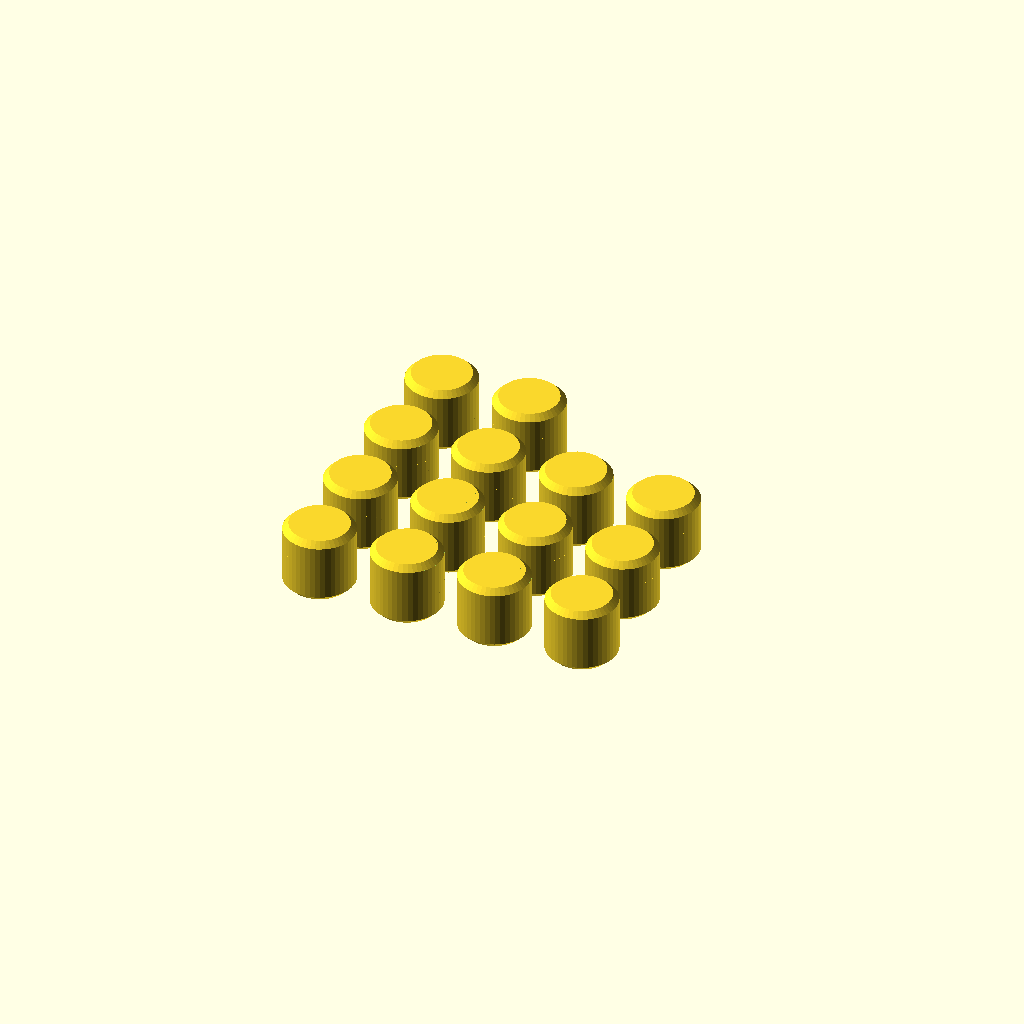
Cell 1: the model at its default parameters.
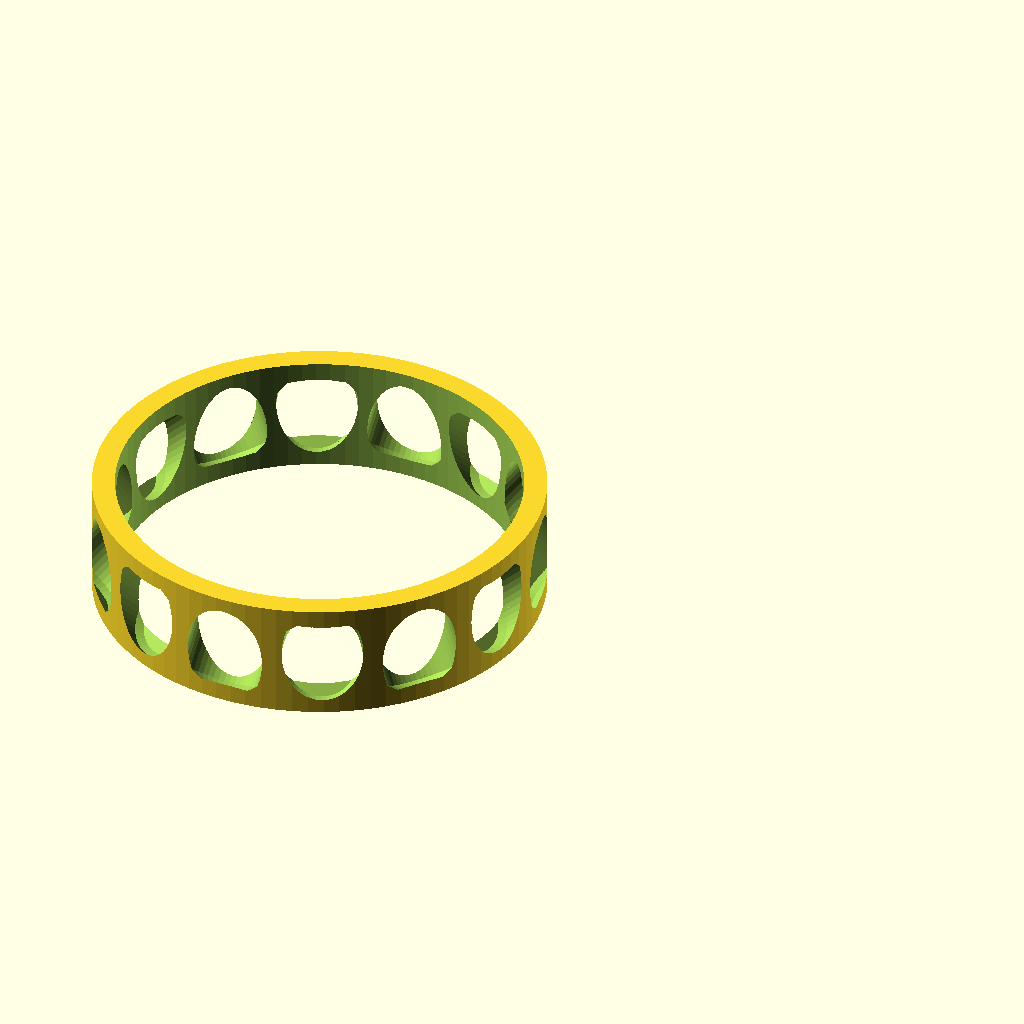
Cell 2 — part set to "5", the other parameters unchanged.
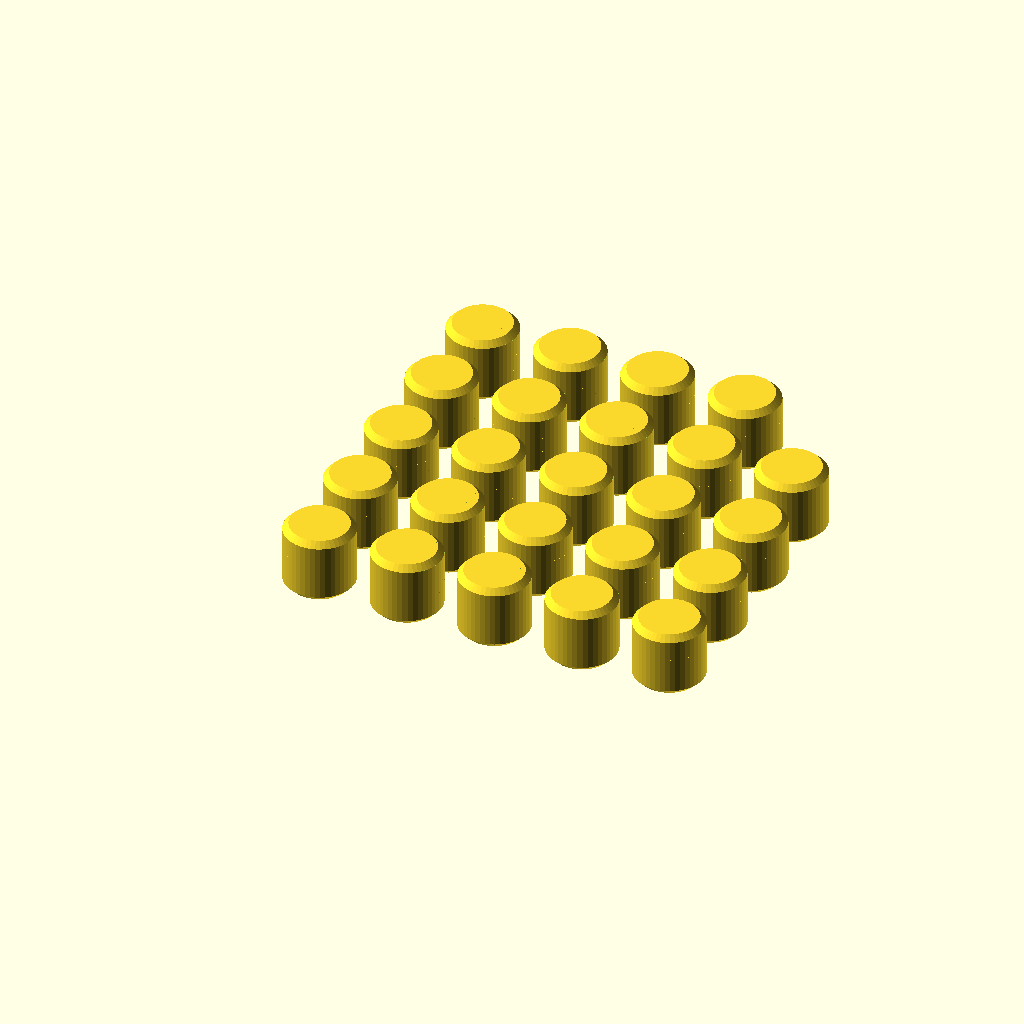
Cell 3 — d_outer set to 124, the other parameters unchanged.
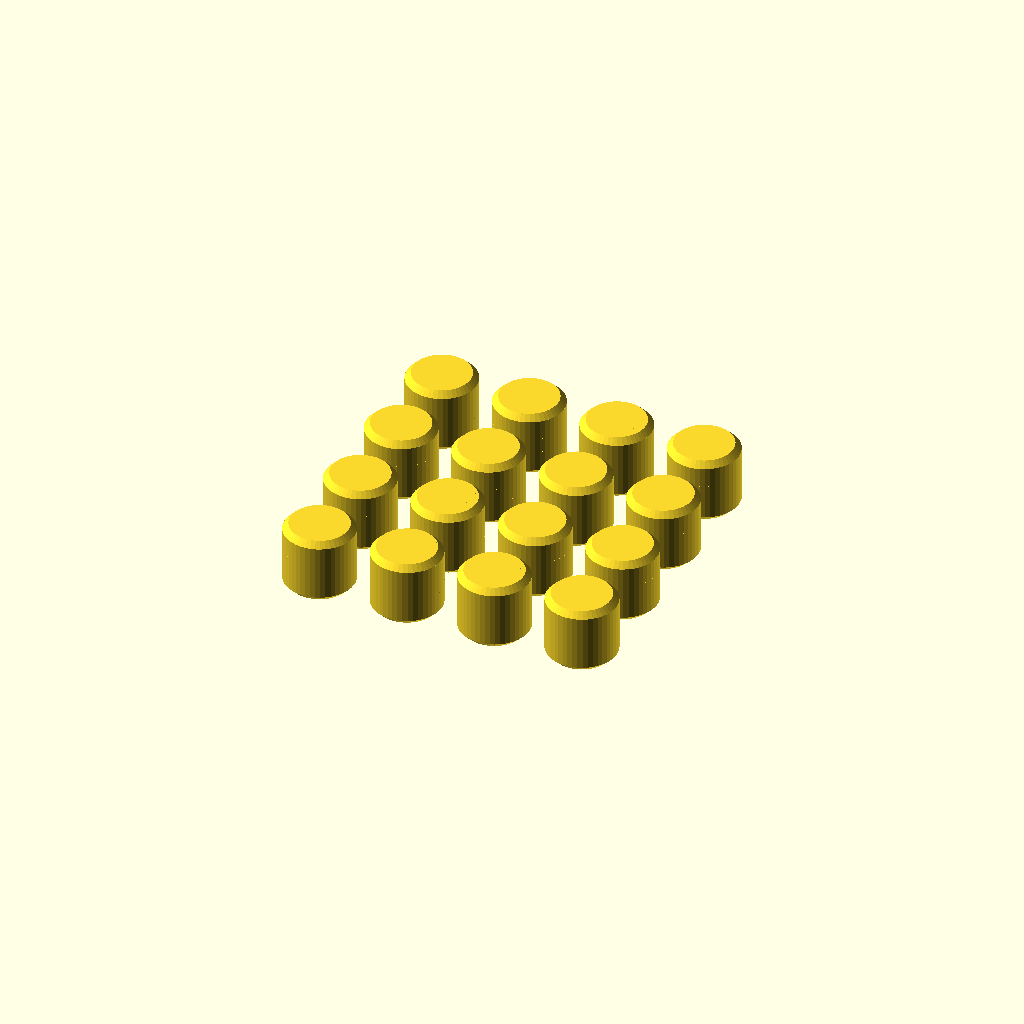
Cell 4: d_bore = 25 (everything else at default).
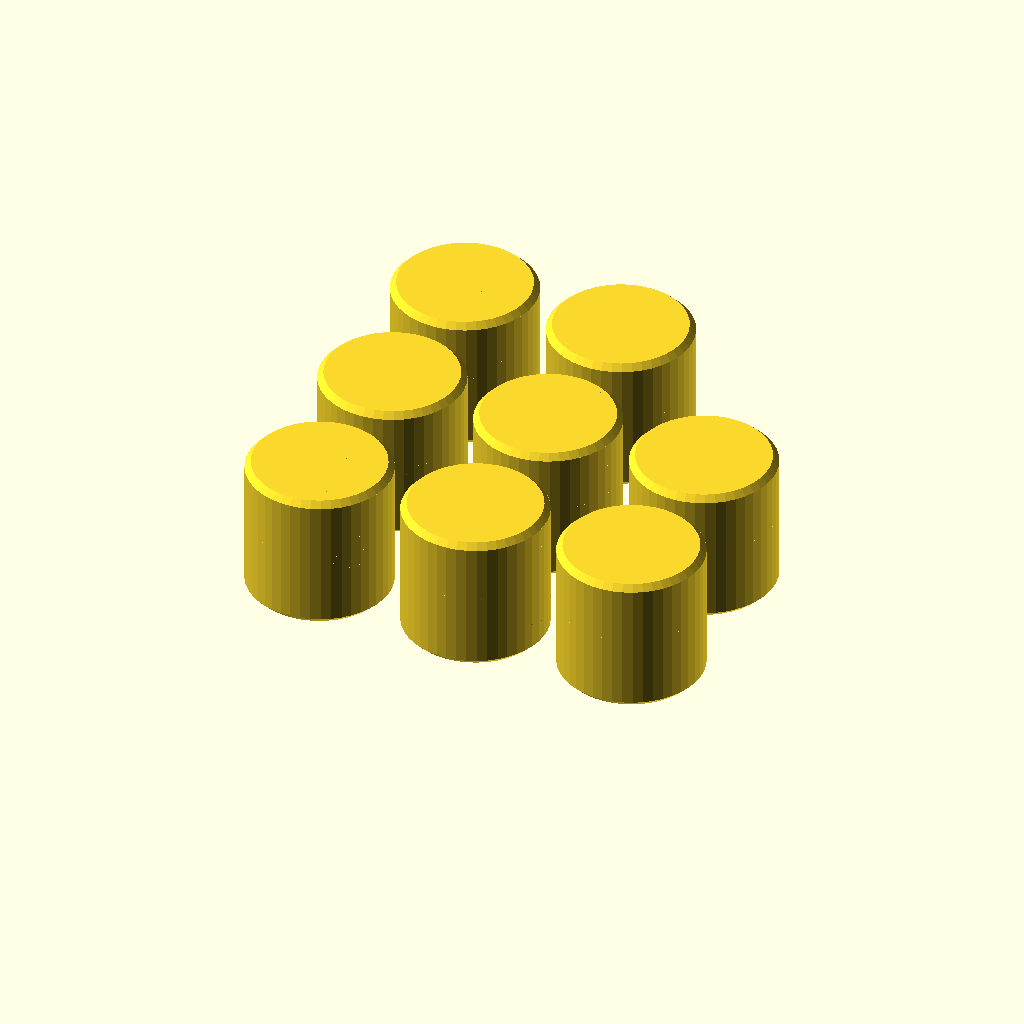
Cell 5: width = 24 (everything else at default).
All cells are drawn from one camera (rotation 55°, 0°, 25°, orthographic, colour scheme Cornfield), so only the parameter changes between them.
Source of the model, Slewing/Bearing.scad:
/* [Bearing] */

// Which part would you like to see? 
part = "4";// [0:Overview, 1:Outer ring upper part, 2:Outer ring lower part, 3:Inner ring, 4:Roller, 5:Cage]

// Outer diameter
d_outer = 62;

// Bore diameter
d_bore = 12.5;

// Offset the cage and rollers from middlepoint between OD and ID
rc_offset = 2;

// Width
width = 12;

// Chamfer size (WxH)
chamfer = 0.6;

// Spacing between rolling surfaces (tolerance)
t_roll = 0.02;

// Spacing between sliding surfaces (tolerance)
t_slide = 0.2;

// Roller diameter, select -1 for automatic calculation
d_roller = -1; 

// Resolution of circles
fn = 180;

/* [Outer Ring] */

// Number of screw holes
outer_ring_screw_hole_count = 12;

// Screw hole diameter
outer_ring_screw_hole_diam = 3.08;

// Outer edge to screw hole center distance.
outer_ring_screw_hole_edge_distance = 3.25;

/* [Inner Ring] */

// Number of screw holes
inner_ring_screw_hole_count = 12;

// Screw hole diameter
inner_ring_screw_hole_diam = 3.08;

// Inner edge to screw hole center distance.
inner_ring_screw_hole_edge_distance = 6.985;

/* [Hidden] */
dr_cage_space = 3;
roll_spacing = 2;

fn = 180/2;

cube_size = 10; // [1:100]
cylinder_size = 10; // [1:100]


// preview[view:north east, tilt:top diagonal]
print_part();


module print_part() {
	if (part == "1") {
		outer_ring_upper_part(r2=d_outer/2, r1=d_bore/2, d_roller=d_roller, h=width);
	} else if (part == "2") {
		outer_ring_lower_part(r2=d_outer/2, r1=d_bore/2, d_roller=d_roller, h=width);
	} else if (part == "3") {
		translate([0,0,width/2]) inner_ring(r2=d_outer/2, r1=d_bore/2, d_roller=d_roller, h=width);
	} else if (part == "4") {
		translate([0,0,(nominal_roller_diam(d_roller, width)-2*t_slide)/2]) 
            print_rollers(r2=d_outer/2, r1=d_bore/2, d_roller=d_roller, h=width);
	} else if (part == "5") {
		translate([0,0,width/2-t_slide]) cage(r2=d_outer/2, r1=d_bore/2, d_roller=d_roller, h=width);
	} else if (part == "0") {
        crossed_cylinder_bearing(r2=d_outer/2, r1=d_bore/2, d_roller=d_roller, h=width);
	}
}


module crossed_cylinder_bearing(r2, r1, d_roller, h)
{
    difference() {
        translate([0,0,width/2]) {
            difference() {
                translate([0,0,width/2]) rotate([180,0,0])outer_ring_upper_part(r2, r1, d_roller, h);
                translate([1000,0,0])cube(2000, center=true);
            }
            translate([0,0,-width/2]) outer_ring_lower_part(r2, r1, d_roller, h);
            inner_ring(r2, r1, d_roller, h);
        
            dk = nominal_roller_diam(d_roller, h);
            rc = ((r2+r1)/2+rc_offset);   // (r2+r1)/2
            N = number_of_rollers(rc, dk, h);

            for(i = [0 : 1 : N-1])
                rotate([0,0,i*360/N]) translate([0,rc,0]) 
                    rotate([-45+90*(i % 2),0,0]) 
                        roller(nominal_roller_diam(d_roller, width)-2*t_roll, 
                               nominal_roller_diam(d_roller, width)-2*t_slide, 
                               chamfer=chamfer);
            
            cage(r2=d_outer/2, r1=d_bore/2, d_roller=d_roller, h=width);
        }
        
        translate([1000,1000,0])cube(2000, center=true);
    }
}


function nominal_roller_diam(d_roller, h) = 
            d_roller <= 0 ? h*9/15 : d_roller;
function number_of_rollers(rc, d_roller, h) = 
            2*floor(3.14159265*rc / (nominal_roller_diam(d_roller, h)+2*t_slide+roll_spacing)+0.5);


module outer_ring_upper_part(r2, r1, d_roller, h)
{
    translate([0,0,h/2]) difference() {
        outer_ring_half(r2, r1, d_roller, h);
    }
}


module outer_ring_lower_part(r2, r1, d_roller, h)
{
    translate([0,0,h/2]) difference() {
        outer_ring_half(r2, r1, d_roller, h);
    }
}


module outer_ring_half(r2, r1, d_roller, h)
{
    dk = nominal_roller_diam(d_roller, h);
    rc = ((r2+r1)/2+rc_offset);   // (r2+r1)/2
    r_inside = rc + dr_cage_space/2;
    r_bp1 = rc + dk/2*sqrt(2);
    r_bm1 = rc - dk/2*sqrt(2);

    difference() {
        union() {
            rotate([180,0,0]) 
                difference() {
                    cylinder(r=r2, h=h/2, center=false, $fn=fn);
                    cylinder(r=r_inside, h=h, center=false, $fn=fn);
                    translate([0,0,-r_bp1]) cylinder(r1=2*r_bp1, r2=0, h=2*r_bp1, center=false, $fn=fn);
                }
            
            translate([0,0,-h/8]) difference() {
                cylinder(r=r_bp1+sqrt(0.5)*chamfer,h=h/4, center=true, $fn=fn);
                cylinder(r=r_bp1-sqrt(0.5)*chamfer,h=h, center=true, $fn=fn);
            }
        }
        
        // Chamfer
        cylinder_inside_chamfer_cutout(2*r_inside, h/2, chamfer, 0.5*fn);
        rotate([180,0,0]) cylinder_inside_chamfer_cutout(2*r_inside, h/2, chamfer, 0.5*fn);

        // Screw holes
        M = outer_ring_screw_hole_count;
        for(i = [0 : 1 : M-1])
            rotate([0,0,i*360/M]) translate([r2-outer_ring_screw_hole_edge_distance, ,0]) 
                cylinder(d=outer_ring_screw_hole_diam, h=2*h,center=true,$fn=0.25*fn);
    }
}


module inner_ring(r2, r1, d_roller, h)
{
    dk = nominal_roller_diam(d_roller, h);
    rc = ((r2+r1)/2+rc_offset);   // (r2+r1)/2
    r_outside = rc-dr_cage_space/2;
    r_bp1 = rc + dk/2*sqrt(2);
    r_bm1 = rc - dk/2*sqrt(2);
 
    union() {
        difference() {
            cylinder(r=r_outside, h=h, center=true, $fn=fn);
            cylinder(r=r1, h=2*h, center=true, $fn=fn);
             difference() {
                cylinder(r=rc, h=1.5*h, center=true, $fn=fn);
                translate([0,0,-r_bm1]) cylinder(r1=2*r_bm1, r2=0, h=2*r_bm1, center=false, $fn=fn);
                rotate([180,0,0]) translate([0,0,-r_bm1]) cylinder(r1=2*r_bm1, r2=0, h=2*r_bm1, center=false, $fn=fn);
                difference() {
                    cylinder(r=r_bm1+sqrt(0.5)*chamfer,h=h/4, center=true, $fn=fn);
                    cylinder(r=r_bm1-sqrt(0.5)*chamfer,h=2*h, center=true, $fn=fn);
                }
            }
           
            // Chamfer
            cylinder_chamfer_cutout(2*r_outside, h/2, chamfer, 0.5*fn);
            rotate([180,0,0]) cylinder_chamfer_cutout(2*r_outside, h/2, chamfer, 0.5*fn);

            // Screw holes
            M = inner_ring_screw_hole_count;
            for(i = [0 : 1 : M-1])
                rotate([0,0,i*360/M]) translate([r1+inner_ring_screw_hole_edge_distance, ,0]) 
                    cylinder(d=inner_ring_screw_hole_diam, h=2*h,center=true,$fn=0.25*fn);
        }

    }
}


module roller(d, h, chamfer)
{
    difference() {
        cylinder(d=d, h=h, center=true, $fn=0.5*fn);
        
        // Chamfer
        cylinder_chamfer_cutout(d, h/2, chamfer, 0.5*fn);
        rotate([180,0,0]) cylinder_chamfer_cutout(d, h/2, chamfer, 0.5*fn);
    }
}


module print_rollers(r2, r1, d_roller, h)
{
    dk = nominal_roller_diam(d_roller, h);
    rc = ((r2+r1)/2+rc_offset);   // (r2+r1)/2
    N = number_of_rollers(rc, dk, h);
    echo(d_roller=d_roller, h=h, N=N);
    
    m = floor(sqrt(N)+0.5);

    for(i = [0 : 1 : N-1]) {
        y = floor(i/m);
        x = i  - m*y;
        translate([(dk+roll_spacing)*x, (dk+roll_spacing)*y,0]) 
            roller(nominal_roller_diam(d_roller, width)-2*t_roll, 
                   nominal_roller_diam(d_roller, width)-2*t_slide, 
                   chamfer=chamfer);
    }
}


module cage(r2, r1, d_roller, h)
{
    dk = nominal_roller_diam(d_roller, h);
    rc = ((r2+r1)/2+rc_offset);   // (r2+r1)/2       
    N = number_of_rollers(rc, dk, h);
    echo(required_number_of_rollers=N);

    difference() {
        union() {
            difference() {
                cylinder(r=rc+dr_cage_space/2-2*t_slide, h=h-2*t_slide, center=true, $fn=fn);
                cylinder(r=rc-dr_cage_space/2+2*t_slide, h=2*h, center=true, $fn=fn);
            }
        }
        
        for(i = [0 : 1 : N-1])
            rotate([0,0,i*360/N]) translate([0,rc,0]) 
                rotate([-45+90*(i % 2),0,0]) roller(dk+3*t_slide, dk, chamfer);
    }
}


module cylinder_chamfer_cutout(d, h, b, fn)
{
    difference() {
        translate([0,0,h-b]) cylinder(d=2*d, h=3*b, center=false, $fn=fn); 
        translate([0,0,-d/2+h-b]) cylinder(d1=2*d, d2=0, h=d , center=false, $fn=fn); 
    }
}


module cylinder_inside_chamfer_cutout(d, h, b, fn)
{
    translate([0,0,-d/2+h-b]) cylinder(d1=0, d2=2*d, h=d , center=false, $fn=fn); 
}
Parameter table extracted from the source (name, type, default, range or options):
part: string, default "4", options "0", "1", "2", "3", "4", "5"
d_outer: number, default 62
d_bore: number, default 12.5
rc_offset: number, default 2
width: number, default 12
chamfer: number, default 0.6
t_roll: number, default 0.02
t_slide: number, default 0.2
d_roller: number, default -1
fn: number, default 180
outer_ring_screw_hole_count: number, default 12
outer_ring_screw_hole_diam: number, default 3.08
outer_ring_screw_hole_edge_distance: number, default 3.25
inner_ring_screw_hole_count: number, default 12
inner_ring_screw_hole_diam: number, default 3.08
inner_ring_screw_hole_edge_distance: number, default 6.985
